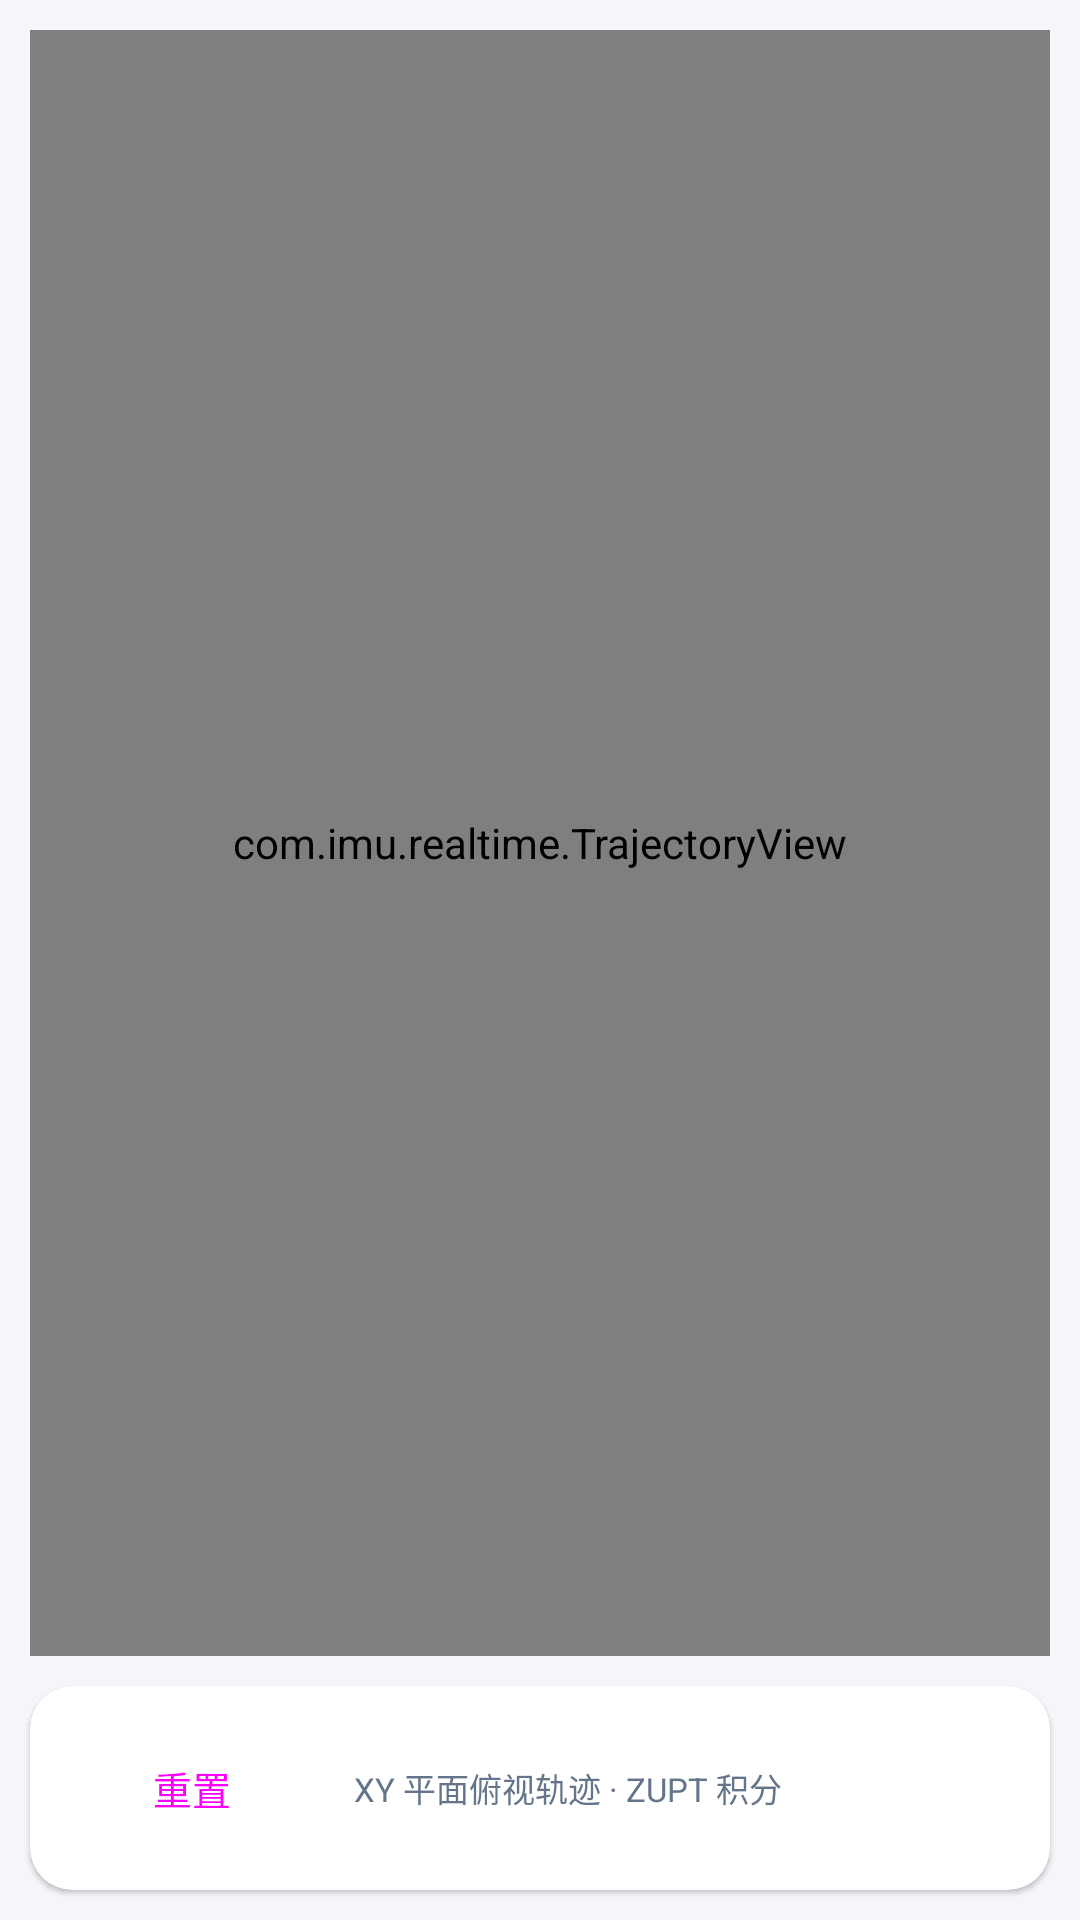

This screen was rendered from an Android layout file. Write that file and the resources it references.
<!-- AndroidManifest.xml: application theme Theme.IMURealtime -->
<!-- res/layout/fragment_trajectory.xml -->
<?xml version="1.0" encoding="utf-8"?>

<LinearLayout xmlns:android="http://schemas.android.com/apk/res/android"
    xmlns:app="http://schemas.android.com/apk/res-auto"
    android:layout_width="match_parent"
    android:layout_height="match_parent"
    android:orientation="vertical"
    android:background="@color/bg">

    <com.imu.realtime.TrajectoryView
        android:id="@+id/trajectory_view"
        android:layout_width="match_parent"
        android:layout_height="0dp"
        android:layout_weight="1"
        android:layout_margin="10dp"/>

    <androidx.cardview.widget.CardView
        android:layout_width="match_parent"
        android:layout_height="wrap_content"
        android:layout_marginStart="10dp"
        android:layout_marginEnd="10dp"
        android:layout_marginBottom="10dp"
        app:cardBackgroundColor="@color/surface"
        app:cardCornerRadius="14dp"
        app:cardElevation="1dp">

        <LinearLayout
            android:layout_width="match_parent"
            android:layout_height="wrap_content"
            android:orientation="horizontal"
            android:padding="10dp"
            android:gravity="center_vertical">

            <Button
                android:id="@+id/btn_reset"
                style="@style/Widget.Material3.Button.OutlinedButton"
                android:layout_width="wrap_content"
                android:layout_height="wrap_content"
                android:text="@string/action_reset"
                android:textSize="13sp"/>

            <TextView
                android:id="@+id/tv_traj_info"
                android:layout_width="0dp"
                android:layout_height="wrap_content"
                android:layout_weight="1"
                android:layout_marginStart="10dp"
                android:text="@string/trajectory_info"
                android:textColor="@color/muted"
                android:textSize="11sp"/>
        </LinearLayout>
    </androidx.cardview.widget.CardView>

</LinearLayout>
<!-- resources referenced by this layout -->
<resources>
  <color name="bg">#F4F6F9</color>
  <color name="muted">#64748B</color>
  <color name="surface">#FFFFFF</color>
  <string name="action_reset">重置</string>
  <string name="trajectory_info">XY 平面俯视轨迹 · ZUPT 积分</string>
  <style name="Theme.IMURealtime" parent="Theme.Material3.Light.NoActionBar">
          <item name="colorPrimary">@color/blue</item>
          <item name="colorOnPrimary">@color/white</item>
          <item name="colorSurface">@color/surface</item>
          <item name="colorOnSurface">@color/text</item>
          <item name="android:windowBackground">@color/bg</item>
          <item name="android:statusBarColor">@color/surface</item>
          <item name="android:navigationBarColor">@color/surface</item>
          <item name="android:windowLightStatusBar">true</item>
      </style>
  <color name="blue">#3B82F6</color>
  <color name="white">#FFFFFF</color>
  <color name="text">#0F172A</color>
</resources>
